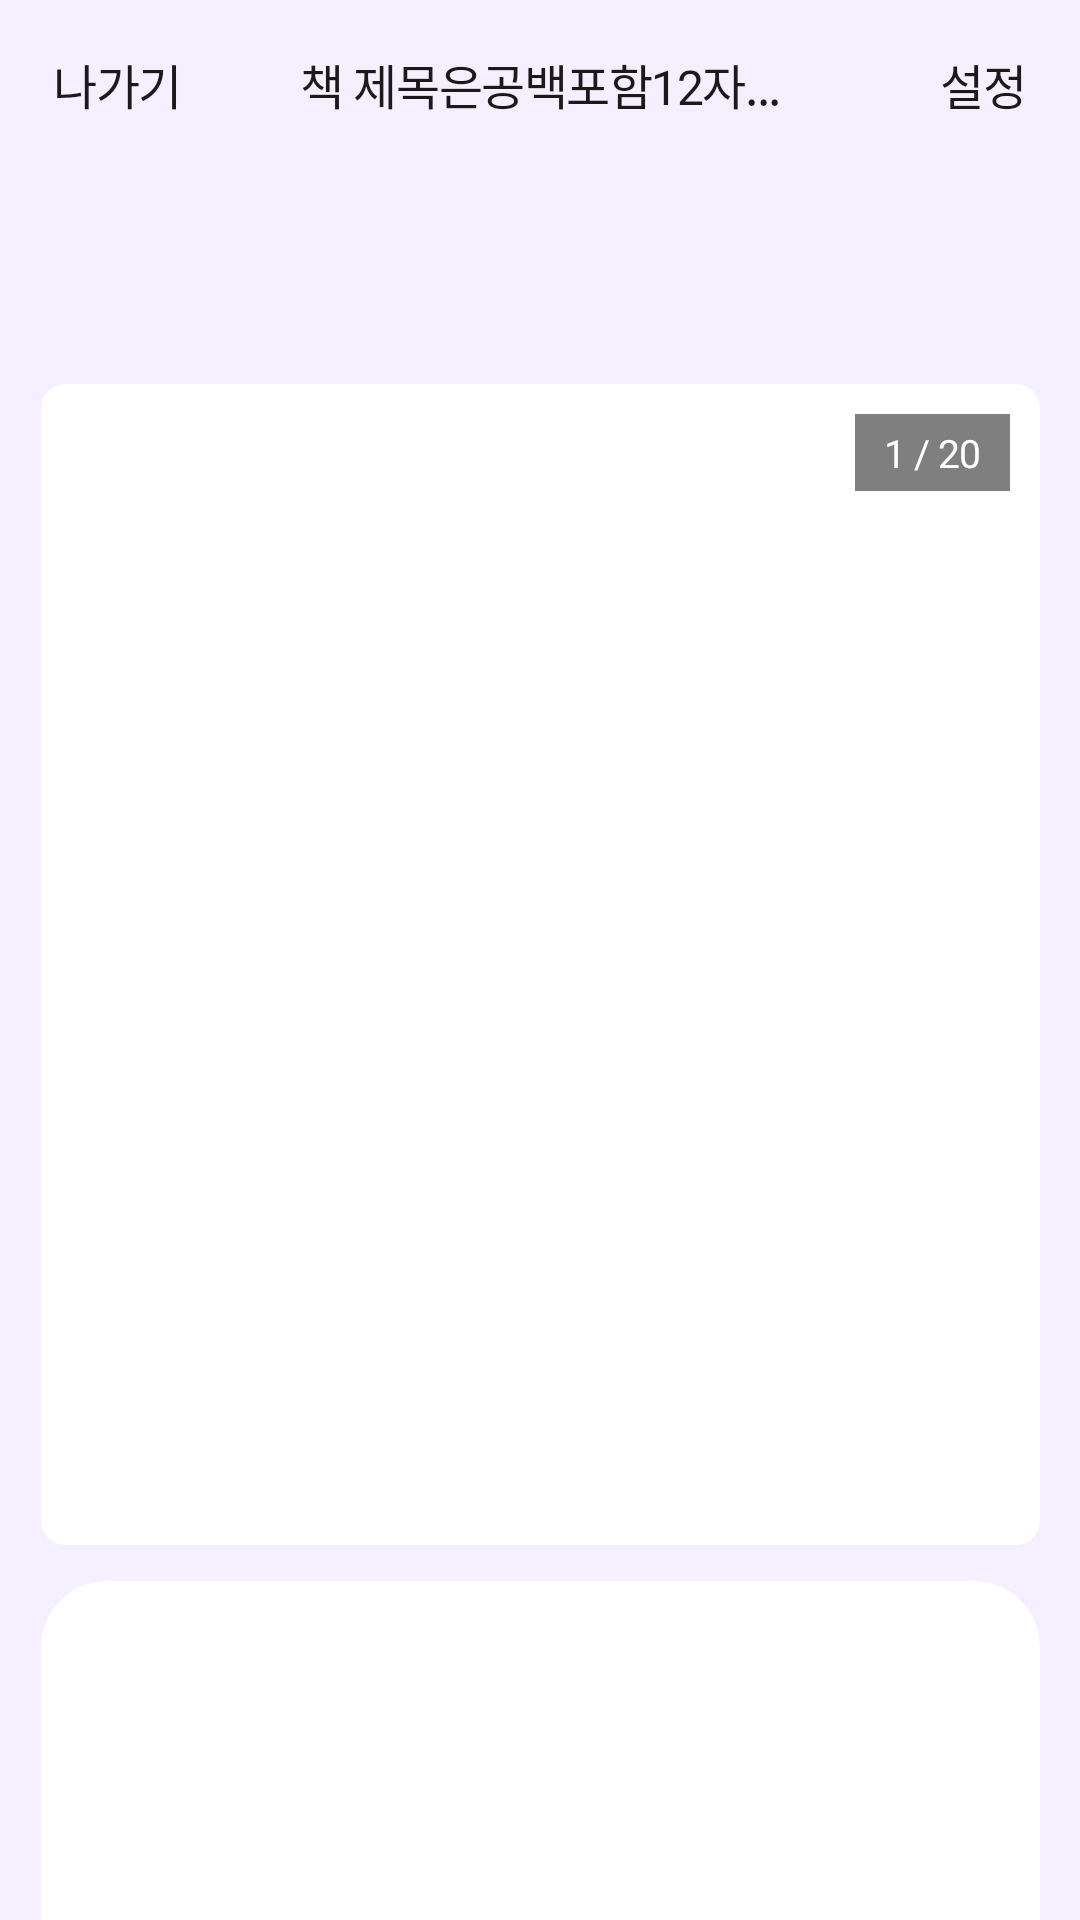

Layout XML and referenced resources for this Android screen:
<!-- AndroidManifest.xml: application theme Theme.DualTales -->
<!-- res/layout/fragment_book_reading.xml -->
<?xml version="1.0" encoding="utf-8"?>
<androidx.constraintlayout.widget.ConstraintLayout
    xmlns:android="http://schemas.android.com/apk/res/android"
    xmlns:app="http://schemas.android.com/apk/res-auto"
    android:layout_width="match_parent"
    android:layout_height="match_parent"
    android:background="#F5F0FF">

    
    
    <LinearLayout
        android:id="@+id/ll_toolbar"
        android:layout_width="0dp"
        android:layout_height="56dp"
        android:orientation="horizontal"
        android:gravity="center_vertical"
        android:paddingStart="18dp"
        android:paddingEnd="18dp"
        app:layout_constraintTop_toTopOf="parent"
        app:layout_constraintStart_toStartOf="parent"
        app:layout_constraintEnd_toEndOf="parent">

        <TextView
            android:id="@+id/tv_exit"
            android:layout_width="0dp"
            android:layout_height="wrap_content"
            android:layout_weight="1"
            android:text="나가기"
            android:fontFamily="@font/pretendard_bold"
            android:textSize="16sp"
            android:letterSpacing="-0.03"
            android:textColor="#1A1A1A"
            android:gravity="start" />

        <TextView
            android:id="@+id/tv_title"
            android:layout_width="0dp"
            android:layout_height="wrap_content"
            android:layout_weight="2"
            android:text="책 제목은공백포함12자..."
            android:fontFamily="@font/pretendard_bold"
            android:textSize="16sp"
            android:letterSpacing="-0.03"
            android:textColor="#1A1A1A"
            android:gravity="center"
            android:maxLines="1"
            android:ellipsize="end" />

        <TextView
            android:id="@+id/tv_settings"
            android:layout_width="0dp"
            android:layout_height="wrap_content"
            android:layout_weight="1"
            android:text="설정"
            android:fontFamily="@font/pretendard_bold"
            android:textSize="16sp"
            android:letterSpacing="-0.03"
            android:textColor="#1A1A1A"
            android:gravity="end" />

    </LinearLayout>

    
    
    <androidx.cardview.widget.CardView
        android:id="@+id/cv_book_image"
        android:layout_width="333dp"
        android:layout_height="387dp"
        android:layout_marginTop="128dp"
        app:cardCornerRadius="8dp"
        app:cardElevation="0dp"
        app:layout_constraintTop_toTopOf="parent"
        app:layout_constraintStart_toStartOf="parent"
        app:layout_constraintEnd_toEndOf="parent">

        <FrameLayout
            android:layout_width="match_parent"
            android:layout_height="match_parent">

            <ImageView
                android:id="@+id/iv_book_page"
                android:layout_width="match_parent"
                android:layout_height="match_parent"
                android:scaleType="centerCrop"
                android:contentDescription="@null" />

            
            <TextView
                android:id="@+id/tv_page_indicator"
                android:layout_width="wrap_content"
                android:layout_height="wrap_content"
                android:text="1 / 20"
                android:textColor="#FFFFFF"
                android:fontFamily="@font/pretendard_bold"
                android:textSize="13sp"
                android:letterSpacing="-0.03"
                android:background="#80000000"
                android:paddingStart="10dp"
                android:paddingEnd="10dp"
                android:paddingTop="4dp"
                android:paddingBottom="4dp"
                android:layout_gravity="top|end"
                android:layout_marginTop="10dp"
                android:layout_marginEnd="10dp" />

        </FrameLayout>

    </androidx.cardview.widget.CardView>

    
    
    
    <androidx.cardview.widget.CardView
        android:id="@+id/cv_text_box"
        android:layout_width="333dp"
        android:layout_height="174dp"
        android:layout_marginTop="527dp"
        app:cardCornerRadius="22dp"
        app:cardBackgroundColor="#FFFFFF"
        app:cardElevation="0dp"
        app:layout_constraintTop_toTopOf="parent"
        app:layout_constraintStart_toStartOf="parent"
        app:layout_constraintEnd_toEndOf="parent">

        <TextView
            android:id="@+id/tv_book_text"
            android:layout_width="match_parent"
            android:layout_height="match_parent"
            android:padding="12dp"
            android:fontFamily="sans-serif"
            android:textStyle="normal"
            android:textSize="16sp"
            android:lineHeight="30sp"
            android:letterSpacing="-0.0625"
            android:gravity="center"
            android:textColor="#1A1A1A" />

    </androidx.cardview.widget.CardView>

    
    
    <LinearLayout
        android:id="@+id/ll_bottom_nav"
        android:layout_width="336dp"
        android:layout_height="50dp"
        android:layout_marginTop="735dp"
        android:orientation="horizontal"
        app:layout_constraintTop_toTopOf="parent"
        app:layout_constraintStart_toStartOf="parent"
        app:layout_constraintEnd_toEndOf="parent">

        
        <androidx.appcompat.widget.AppCompatButton
            android:id="@+id/btn_prev"
            android:layout_width="68dp"
            android:layout_height="50dp"
            android:background="@drawable/bg_nav_button"
            android:fontFamily="@font/pretendard_bold"
            android:letterSpacing="-0.03"
            android:paddingStart="20dp"
            android:paddingTop="10dp"
            android:paddingEnd="20dp"
            android:paddingBottom="10dp"
            android:stateListAnimator="@null"
            android:text="이전"
            android:textAllCaps="false"
            android:textColor="#C383E1"
            android:textSize="16sp" />

        
        <View
            android:layout_width="0dp"
            android:layout_height="match_parent"
            android:layout_weight="1" />

        
        <androidx.appcompat.widget.AppCompatButton
            android:id="@+id/btn_next"
            android:layout_width="68dp"
            android:layout_height="50dp"
            android:background="@drawable/bg_nav_button"
            android:fontFamily="@font/pretendard_bold"
            android:letterSpacing="-0.03"
            android:paddingStart="20dp"
            android:paddingTop="10dp"
            android:paddingEnd="20dp"
            android:paddingBottom="10dp"
            android:stateListAnimator="@null"
            android:text="다음"
            android:textAllCaps="false"
            android:textColor="#C383E1"
            android:textSize="16sp" />

    </LinearLayout>

</androidx.constraintlayout.widget.ConstraintLayout>
<!-- resources referenced by this layout -->
<resources>
  <!-- drawable bg_nav_button (drawable) -->
  <?xml version="1.0" encoding="utf-8"?>
  <shape xmlns:android="http://schemas.android.com/apk/res/android"
      android:shape="rectangle">
      <solid android:color="#EBDEF1" />
      <corners android:radius="10dp" />
  </shape>
  <style name="Theme.DualTales" parent="Base.Theme.DualTales" />
  <style name="Base.Theme.DualTales" parent="Theme.Material3.DayNight.NoActionBar">
          
          
      </style>
</resources>
